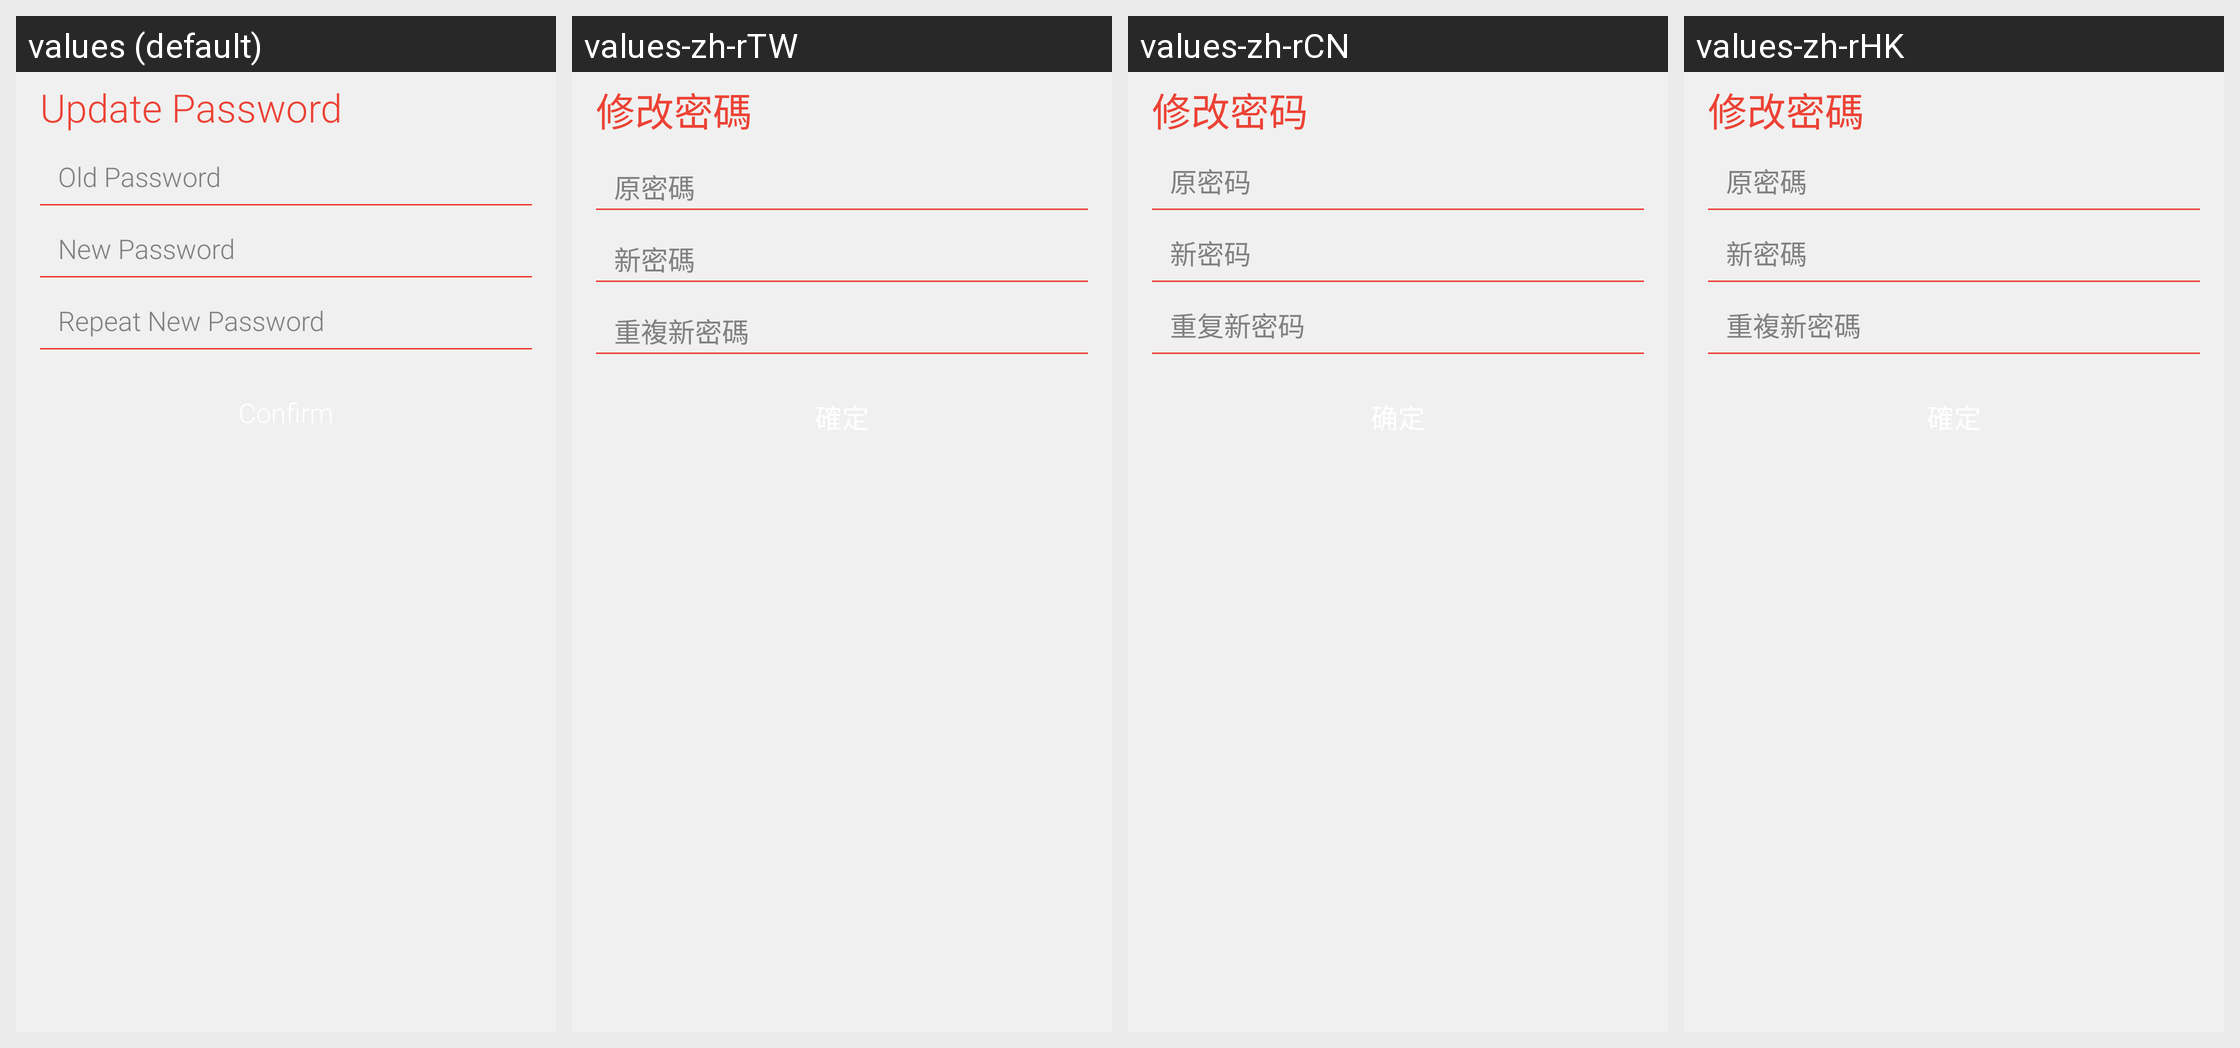

The same Android screen rendered under several of its app's locales, left to right. List the strings drawn on it with the default value and each locale's translation.
Android screen res/layout/activity_update_password.xml rendered under 4 locales, left to right: values (default), values-zh-rTW, values-zh-rCN, values-zh-rHK. Device: Nexus 5 (rendered at 1080×1920; each locale shown at half size, 540×960, under a caption strip naming it); theme CustomActionBarTheme.
Strings drawn on this screen, with the default value and each locale's value (text and hints the layout hard-codes, and strings that could not be matched under every locale, appear in the picture but are not listed):

text_update_password
  values: Update Password
  values-zh-rTW: 修改密碼
  values-zh-rCN: 修改密码
  values-zh-rHK: 修改密碼

text_old_password
  values: Old Password
  values-zh-rTW: 原密碼
  values-zh-rCN: 原密码
  values-zh-rHK: 原密碼

text_new_password
  values: New Password
  values-zh-rTW: 新密碼
  values-zh-rCN: 新密码
  values-zh-rHK: 新密碼

text_repeat_new_password
  values: Repeat New Password
  values-zh-rTW: 重複新密碼
  values-zh-rCN: 重复新密码
  values-zh-rHK: 重複新密碼
